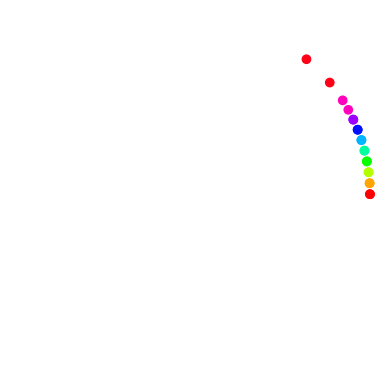

This chart was generated by the following Python code:
#!/bin/python3

# Template for traffic simulation
# BH, MP 2021-11-15, latest version 2022-11-1.

"""
    This template is used as backbone for the traffic simulations.
    Its structure resembles the one of the pendulum project, that is you have:
    (a) a class containing the state of the system and it's parameters
    (b) a class storing the observables that you want then to plot
    (c) a class that propagates the state in time (which in this case is discrete), and
    (d) a class that encapsulates the aforementioned ones and performs the actual simulation
    You are asked to implement the propagation rule(s) corresponding to the traffic model(s) of the project.
"""

import math
import matplotlib.pyplot as plt
from matplotlib import animation
import numpy.random as rng
import numpy as np
import matplotlib


class Cars:

    """ Class for the state of a number of cars """

    def __init__(self, numCars=5, roadLength=50, v0=1, lanes=3, vmax=5):
        self.vmax = np.random.normal(vmax, vmax/5, numCars)
        self.numCars = numCars
        self.roadLength = roadLength
        self.lanes = lanes
        self.t  = 0 
        self.x  = [] # position
        self.v  = [] # velocity
        self.c  = [] # color
        self.l = [] # lane
        for i in range(numCars):
            self.x.append(i)        # the position of the cars on the road
            self.v.append(v0)       # the speed of the cars
            self.c.append(i)        # the color of the cars (for drawing)
            self.l.append(0)        # all cars initially start in lane 0 (rightmost lane)


    def distance_forward(self, i):
        #if i <= self.numCars - 2:
        #    return self.x[i+1] - self.x[i]
        #else:
        #    return self.x[0] - self.x[-1] + self.roadLength
        x = np.array(self.x)
        l = np.array(self.l)
        my_pos = self.x[i]
        my_lane = self.l[i]

        x = x[l==my_lane]
        x = x-my_pos
        x = x[x != 0]

        if len(x) > 0:
            return min(x%self.roadLength)
        else:
            return 10**3


    def distance_left(self, i):
        x = np.array(self.x)
        l = np.array(self.l)
        my_pos = self.x[i]
        my_lane = self.l[i]

        x = x[l==my_lane+1]
        x = x-my_pos
        
        if len(x) > 0:
            return min(x%self.roadLength)
        else:
            return 10**3
            

    def distance_right(self, i):
        x = np.array(self.x)
        l = np.array(self.l)
        my_pos = self.x[i]
        my_lane = self.l[i]

        x = x[l==my_lane-1]
        x = x-my_pos
        
        if len(x) > 0:
            return min(x%self.roadLength)
        else:
            return 10**3


    def distance_left_back(self, i):
        x = np.array(self.x)
        l = np.array(self.l)
        my_pos = self.x[i]
        my_lane = self.l[i]

        x = x[l==my_lane+1]
        x = (x- my_pos)%self.roadLength - self.roadLength
        
        if len(x) > 0:
            return abs(max(x))
        else:
            return 10**3


    def distance_right_back(self, i):
        x = np.array(self.x)
        l = np.array(self.l)
        my_pos = self.x[i]
        my_lane = self.l[i]

        x = x[l==my_lane-1]
        x = (x- my_pos)%self.roadLength - self.roadLength
        
        if len(x) > 0:
            return abs(max(x))
        else:
            return True


    def velocity_right_back(self, i):
        pass


    def velocity_left_back(self, i):
        pass


class Observables:

    """ Class for storing observables """

    def __init__(self):
        self.time = []          # list to store time
        self.flowrate = []      # list to store the flow rate

        # Tillagt av mig
        self.position = []
        self.velocity = []
        

class BasePropagator:

    def __init__(self):
        return
        
    def propagate(self, cars, obs):

        """ Perform a single integration step """
        
        fr = self.timestep(cars, obs)

        # Append observables to their lists
        obs.time.append(cars.t)
        obs.flowrate.append(fr)  # CHANGE!

        # Tillagt av mig
        obs.position.append(cars.x.copy())
        obs.velocity.append(cars.v.copy())

              
    def timestep(self, cars, obs):

        """ Virtual method: implemented by the child classes """
        
        pass


class MyPropagator(BasePropagator) :

    def __init__(self, p):
        BasePropagator.__init__(self)
        self.p = p

    def timestep(self, cars, obs):
        cars.t += 1
        
        # Lane change
        desired_changes = [0]*cars.numCars
        for i in range(cars.numCars):
            distance_forward = cars.distance_forward(i)
            distance_left = cars.distance_left(i)
            distance_right = cars.distance_right(i)

            if distance_forward < cars.vmax[i] and distance_left > distance_forward: #distance_forward
                desired_changes[i] = 1

            elif distance_forward > cars.vmax[i] and distance_right > distance_forward:#self.vmax
                desired_changes[i] = -1

        
        for i in range(cars.numCars):
            if 0 <= cars.l[i] + desired_changes[i] <= cars.lanes - 1:
                cars.l[i] += desired_changes[i]

        # Velocity change
        # 1) Increase velocity if v < vmax
        for i in range(cars.numCars):
            if cars.v[i] < cars.vmax[i]:
                cars.v[i] += 1

        # 2) Decrease velocity if v >= d
        for i in range(cars.numCars):
            d_i = cars.distance_forward(i)
            if cars.v[i] >= d_i:
                cars.v[i] = d_i - 1

        # 3) Randomly reduce velocity 
        for i in range(cars.numCars):
            if np.random.rand() < self.p and cars.v[i] > 0:
                cars.v[i] -= 1
    
        # 4) Update positions
        for i in range(cars.numCars):
            cars.x[i] += cars.v[i]
        
        # Calculate and return flow rate
        fr = sum(cars.v)/cars.roadLength

        return fr

############################################################################################

def draw_cars(cars, cars_drawing):

    """ Used later on to generate the animation """
    theta = []
    r     = []

    #for position in cars.x:
    for position, lane in zip(cars.x, cars.l):
        # Convert to radians for plotting  only (do not use radians for the simulation!)
        theta.append(position * 2 * math.pi / cars.roadLength)
        #r.append(1)
        r.append(lane*0.1+1)
    return cars_drawing.scatter(theta, r, c=cars.c, cmap='hsv')


def animate(framenr, cars, obs, propagator, road_drawing, stepsperframe):

    """ Animation function which integrates a few steps and return a drawing """

    for it in range(stepsperframe):
        propagator.propagate(cars, obs)

    return draw_cars(cars, road_drawing),


class Simulation:

    def reset(self, cars=Cars()) :
        self.cars = cars
        self.obs = Observables()

    def __init__(self, cars=Cars()) :
        self.reset(cars)

    # Run without displaying any animation (fast)
    def run(self,
            propagator,
            numsteps=200,           # final time
            title="simulation",     # Name of output file and title shown at the top
            ):
        
        # Append observables to their lists
        self.obs.time.append(self.cars.t)
        self.obs.flowrate.append(0)  # CHANGE!

        # Tillagt av mig
        self.obs.position.append(self.cars.x.copy())
        self.obs.velocity.append(self.cars.v.copy())

        for it in range(numsteps):
            propagator.propagate(self.cars, self.obs)

        #self.plot_observables(title)

    # Run while displaying the animation of bunch of cars going in circe (slow-ish)
    def run_animate(self,
            propagator,
            numsteps=200,           # Final time
            stepsperframe=1,        # How many integration steps between visualising frames
            title="simulation",     # Name of output file and title shown at the top
            ):

        numframes = int(numsteps / stepsperframe)

        fig = plt.figure()
        ax = fig.add_subplot(111, projection='polar')
        ax.axis('off')
        # Call the animator, blit=False means re-draw everything
        anim = animation.FuncAnimation(plt.gcf(), animate,  # init_func=init,
                                       fargs=[self.cars,self.obs,propagator,ax,stepsperframe],
                                       frames=numframes, interval=300, blit=True, repeat=False)
        plt.show()

        # If you experience problems visualizing the animation and/or
        # the following figures comment out the next line 
        # plt.waitforbuttonpress(30)
    

# It's good practice to encapsulate the script execution in 
# a main() function (e.g. for profiling reasons)
def main() :

    # Here you can define one or more instances of cars, with possibly different parameters, 
    # and pass them to the simulator 

    # Be sure you are passing the correct initial conditions!

    cars = Cars(numCars = 10, roadLength=100, lanes=1)

    # Create the simulation object for your cars instance:
    simulation = Simulation(cars)

    # simulation.run_animate(propagator=ConstantPropagator())
    simulation.run_animate(propagator=MyPropagator(p=0.1))

    data = simulation.obs




# Calling 'main()' if the script is executed.
# If the script is instead just imported, main is not called (this can be useful if you want to
# write another script importing and utilizing the functions and classes defined in this one)
if __name__ == "__main__" :
    main()
